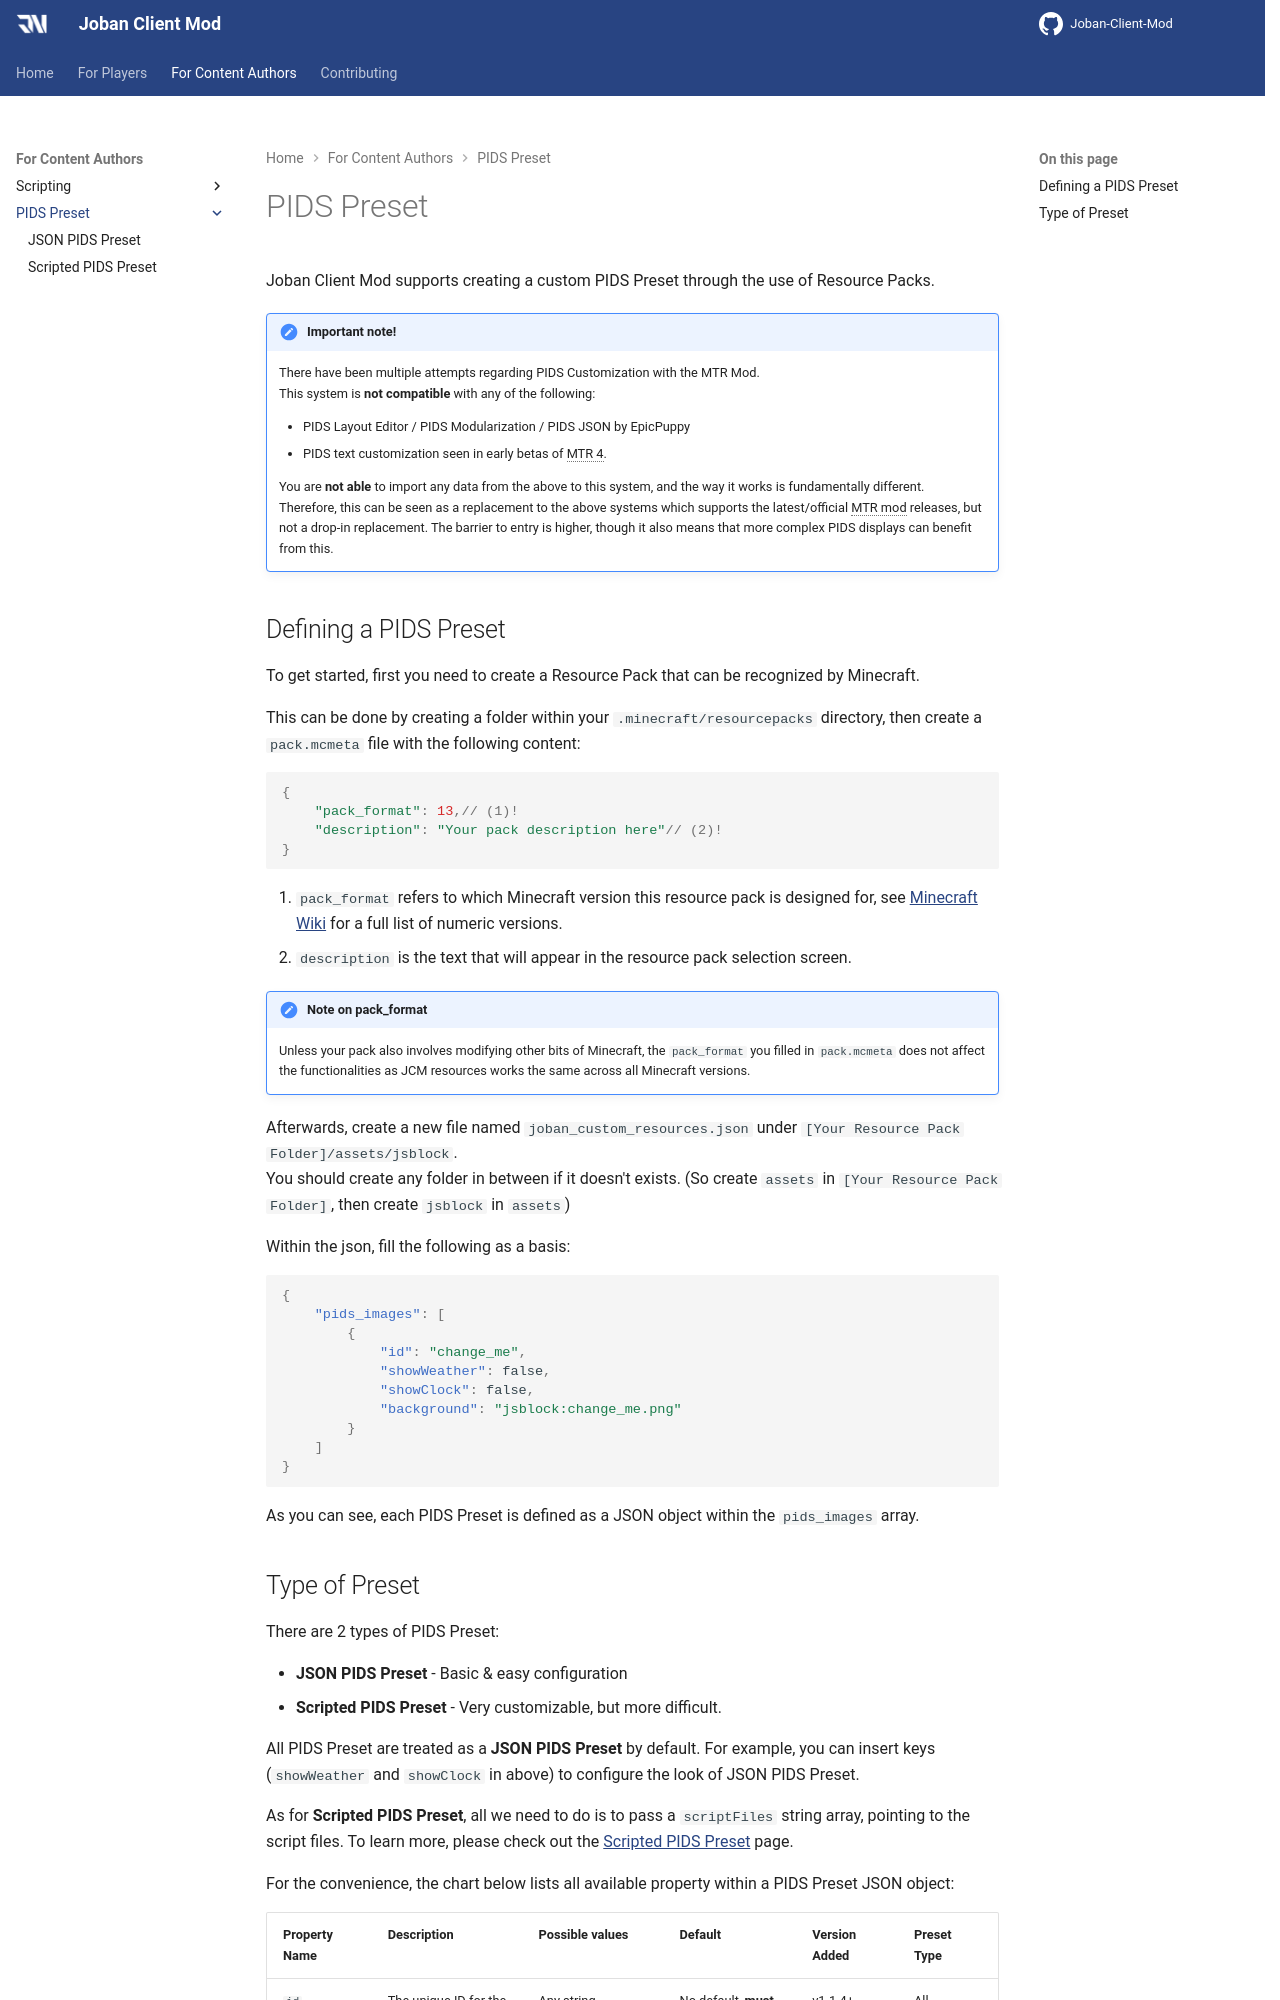

repository: DistrictOfJoban/JCM-Docs · page: v2.2/dev/pids/index.html · generator: mkdocs

# PIDS Preset

Joban Client Mod supports creating a custom PIDS Preset through the use of Resource Packs.  

!!! note "Important note!"
    There have been multiple attempts regarding PIDS Customization with the MTR Mod.  
    This system is **not compatible** with any of the following:

    - PIDS Layout Editor / PIDS Modularization / PIDS JSON by EpicPuppy
    - PIDS text customization seen in early betas of MTR 4.

    You are **not able** to import any data from the above to this system, and the way it works is fundamentally different.  
    Therefore, this can be seen as a replacement to the above systems which supports the latest/official MTR mod releases, but not a drop-in replacement. The barrier to entry is higher, though it also means that more complex PIDS displays can benefit from this.

## Defining a PIDS Preset
To get started, first you need to create a Resource Pack that can be recognized by Minecraft.

This can be done by creating a folder within your `.minecraft/resourcepacks` directory, then create a `pack.mcmeta` file with the following content:
``` { .js .annotate }
{
    "pack_format": 13,// (1)!
    "description": "Your pack description here"// (2)!
}
```

1. `pack_format` refers to which Minecraft version this resource pack is designed for, see [Minecraft Wiki](https://minecraft.fandom.com/wiki/Pack_format) for a full list of numeric versions.
2. `description` is the text that will appear in the resource pack selection screen.

!!! note "Note on pack_format"
    Unless your pack also involves modifying other bits of Minecraft, the `pack_format` you filled in `pack.mcmeta` does not affect the functionalities as JCM resources works the same across all Minecraft versions.

Afterwards, create a new file named `joban_custom_resources.json` under `[Your Resource Pack Folder]/assets/jsblock`.  
You should create any folder in between if it doesn't exists. (So create `assets` in `[Your Resource Pack Folder]`, then create `jsblock` in `assets`)

Within the json, fill the following as a basis:

``` json
{
    "pids_images": [
        {
            "id": "change_me",
            "showWeather": false,
            "showClock": false,
            "background": "jsblock:change_me.png"
        }
    ]
}
```

As you can see, each PIDS Preset is defined as a JSON object within the `pids_images` array.
